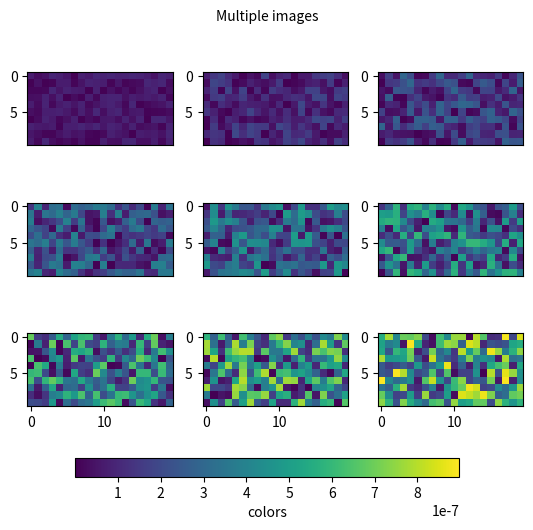

The matplotlib source for this figure:
from os import path

import seaborn as sns
import matplotlib as mpl
from matplotlib import pyplot as plt
from matplotlib.patches import FancyArrowPatch
from mpl_toolkits.mplot3d import proj3d
import numpy as np
from mpl_toolkits import axes_grid1
from matplotlib.transforms import Bbox
from matplotlib.colors import to_rgb
from matplotlib.patches import Arc, RegularPolygon
from matplotlib.path import Path


def ring_coding(ob):
    """
    taken from: https://sgillies.net/2010/04/06/
    painting-punctured-polygons-with-matplotlib.html
    """
    # The codes will be all "LINETO" commands, except for "MOVETO"s at the
    # beginning of each subpath
    n = len(ob.coords)
    codes = np.ones(n, dtype=Path.code_type) * Path.LINETO
    codes[0] = Path.MOVETO
    return codes


def pathify(polygon):
    """
    taken from: https://sgillies.net/2010/04/06/
    painting-punctured-polygons-with-matplotlib.html
    """
    # Convert coordinates to path vertices. Objects produced by Shapely's
    # analytic methods have the proper coordinate order, no need to sort.
    vertices = np.concatenate(
        [np.asarray(polygon.exterior)] + [np.asarray(r) for r in polygon.interiors]
    )
    codes = np.concatenate(
        [ring_coding(polygon.exterior)] + [ring_coding(r) for r in polygon.interiors]
    )
    return Path(vertices, codes)


class rail_patch:
    def __init__(self, x, y):
        extents = np.array([np.min(x), np.min(y), np.max(x), np.max(y)])
        self.Bbox = Bbox.from_extents(*extents)

    def get_window_extent(self, *args):
        return self.Bbox


def set_xticks(n, ax=None, ntick=20, whitespace=False):
    if n > ntick:
        space = int(n / ntick) + 1
    else:
        space = 1
    ticklabels = ["{:1d}".format(i) if i % space == 0 else "" for i in range(n)]
    if whitespace:
        X = np.arange(n)
    else:
        X = np.arange(0, n, space)
        ticklabels = ticklabels[::space]
    if ax is not None:
        ax.set_xticks(X)
        ax.set_xticklabels(ticklabels)
    else:
        plt.xticks(X, ticklabels)


def add_colorbar(im, aspect=20, pad_fraction=1.5, **kwargs):
    """add a vertical color bar to an image plot"""
    ax = kwargs.get("ax", plt.gca())
    divider = axes_grid1.make_axes_locatable(ax)
    width = axes_grid1.axes_size.AxesY(ax, aspect=1.0 / aspect)
    pad = axes_grid1.axes_size.Fraction(pad_fraction, width)
    current_ax = plt.gca()
    cax = divider.append_axes("right", size=width, pad=pad)
    plt.sca(current_ax)
    return plt.colorbar(im, cax=cax, **kwargs)


def arrow_arc(x, y, r, angle=0, gap=0.4 * np.pi, ax=None, color="C0", **kwargs):
    if ax is None:
        ax = plt.gca()
    reverse = False if r > 0 else True
    radius = abs(r)
    width = height = radius  # arc radius
    linewidth = 2.5 * radius
    if reverse:
        rotation = gap - angle
        theta = np.array([180 / np.pi * gap, 0])
        flip = np.pi
    else:
        rotation = 2 * np.pi - gap + angle
        theta = np.array([0, 180 / np.pi * (2 * np.pi - gap)])
        flip = 0
    arc = Arc(
        (x, y),
        width,
        height,
        180 / np.pi * angle,
        theta1=theta[0],
        theta2=theta[1],
        capstyle="round",
        linewidth=linewidth,
        color=color,
        **kwargs,
    )
    ax.add_patch(arc)
    x1 = x + radius / 2 * np.cos(rotation)
    y1 = y + radius / 2 * np.sin(rotation)
    ax.add_patch(
        RegularPolygon((x1, y1), 3, radius / 6, flip + rotation, color=color, **kwargs)
    )


class Arrow3D(FancyArrowPatch):
    def __init__(self, xs, ys, zs, *args, **kwargs):
        FancyArrowPatch.__init__(self, (0, 0), (0, 0), *args, **kwargs)
        self._verts3d = xs, ys, zs

    def draw(self, renderer):
        xs3d, ys3d, zs3d = self._verts3d
        xs, ys, zs = proj3d.proj_transform(xs3d, ys3d, zs3d, renderer.M)
        self.set_positions((xs[0], ys[0]), (xs[1], ys[1]))
        FancyArrowPatch.draw(self, renderer)


class plstyle:
    def __init__(self, context="notebook"):
        self.reset()  # reset style
        # self.style_dir = path.join(root_dir, 'style_sheets')
        self.context = context
        self.sns_contex(context)
        # mpl.rcParams['figure.dpi'] = 120
        # mpl.rcParams['figure.figsize'] = np.array([4, 3]) / 0.394
        # mpl.rcParams['font.size'] = 18
        # self.use('SOFE2')

    def font_scale(self, scale):
        sns.set_context(self.context, scale)

    def sns_contex(self, context):
        """
        set sns context style sheet
        """
        try:
            sns.set_style("white")
            # plt.style.use('seaborn-{}'.format(context))
        except OSError:
            errtxt = "context '{}'".format(context)
            errtxt += "not avalible as seabone style\n"
            errtxt += "specify plot context as:\n"
            errtxt += "'paper', 'notebook', 'talk' or 'poster'"
            raise OSError(errtxt)

    def use(self, style_sheet):
        if style_sheet in plt.style.available:
            plt.use(style_sheet)
        else:
            plt.style.use(path.join(self.style_dir, style_sheet + ".mplstyle"))

    def set_aspect(self, aspect):
        width = mpl.rcParams["figure.figsize"][0]
        height = aspect * width
        mpl.rcParams["figure.figsize"] = [width, height]

    def avalible(self):
        print(plt.style.available)

    def reset(self):
        # mpl.rcParams.update(mpl.rcParamsDefault)
        plt.style.use("default")


class multimap(object):
    # generate single colorbar from multiple mappables

    def __init__(self):
        self.mappable = []
        self.clim = []

    def add(self, mappable):
        self.mappable.append(mappable)
        self.clim.append(mappable.get_clim())

    def colorbar(self, *args, clim=None, **kwargs):
        if clim is None:
            vmin, vmax = self.clim[0]
            for clim in self.clim[1:]:
                vmin = np.min([vmin, clim[0]])
                vmax = np.max([vmax, clim[1]])
        else:
            vmin, vmax = clim
        self.index = np.argmax(np.diff(self.clim)[0], axis=0)
        referance = self.mappable[self.index]
        cmap = kwargs.get("cmap", referance.get_cmap())
        vmin = kwargs.get("vmin", vmin)
        vmax = kwargs.get("vmax", vmax)
        sm = plt.cm.ScalarMappable(cmap=cmap, norm=plt.Normalize(vmin, vmax))
        sm._A = []
        for mappable in self.mappable:
            mappable.set_cmap(cmap)
            mappable.set_clim((vmin, vmax))
        kwargs.pop("vmin", None)
        kwargs.pop("vmax", None)
        cb = plt.colorbar(sm, *args, **kwargs)
        return cb


def detick(ax):  # remove xticks from upper subplots
    for i in range(len(ax) - 1):
        plt.setp(ax[i].get_xticklabels(), visible=False)
        ax[i].set_xlabel("")


def insert_yticks(ticks, ax=None, N=8):
    if ax is None:
        ax = plt.gca()
    ylim = ax.get_ylim()
    dy = ylim[-1] - ylim[0]
    yticks = ax.get_yticks()
    if not hasattr(ticks, "__iter__"):
        ticks = [ticks]
    for tick in ticks:
        yticks = yticks[abs(yticks - tick) > dy / (2 * N)]
    yticks = np.append(yticks, ticks)
    ax.set_yticks(np.sort(yticks))


if __name__ == "__main__":
    """

    mpl.rc('text', usetex=True)
    mpl.rcParams['text.latex.preamble'] = r'usepackage{amsmath}'

    plt.despine = sns.despine  # add despine function to plt object
    plt.set_context = sns.set_context
    plt.plstyle = plstyle()
    plt.detick = detick
    plt.add_colorbar = add_colorbar
    plt.set_xticks = set_xticks
    plt.insert_yticks = insert_yticks
    plt.set_aspect = plt.plstyle.set_aspect

    Cn = plt.rcParams['axes.prop_cycle'].by_key()['color']
    plt.Cn = [to_rgb(from_hex) for from_hex in Cn]  # rgb color index

    #plt.set_context('paper')
    plt.set_context('notebook')
    #plt.set_context('talk')
    #plt.set_context('poster')

    """

    from numpy.random import rand

    cmap = plt.cm.viridis
    mmap = multimap()
    fig, ax = plt.subplots(3, 3)
    cax = fig.add_axes([0.2, 0, 0.6, 0.04])
    fig.text(0.5, 0.95, "Multiple images", ha="center")

    for i, a in enumerate(ax.flatten()):
        data = ((1 + i) / 10.0) * rand(10, 20) * 1e-6
        im = a.imshow(data, cmap=cmap)
        mmap.add(im)
    for i in range(2):
        for a in ax[i, :]:
            a.set_xticks([])

    cb = mmap.colorbar(cax, orientation="horizontal")
    cb.set_label("colors")
